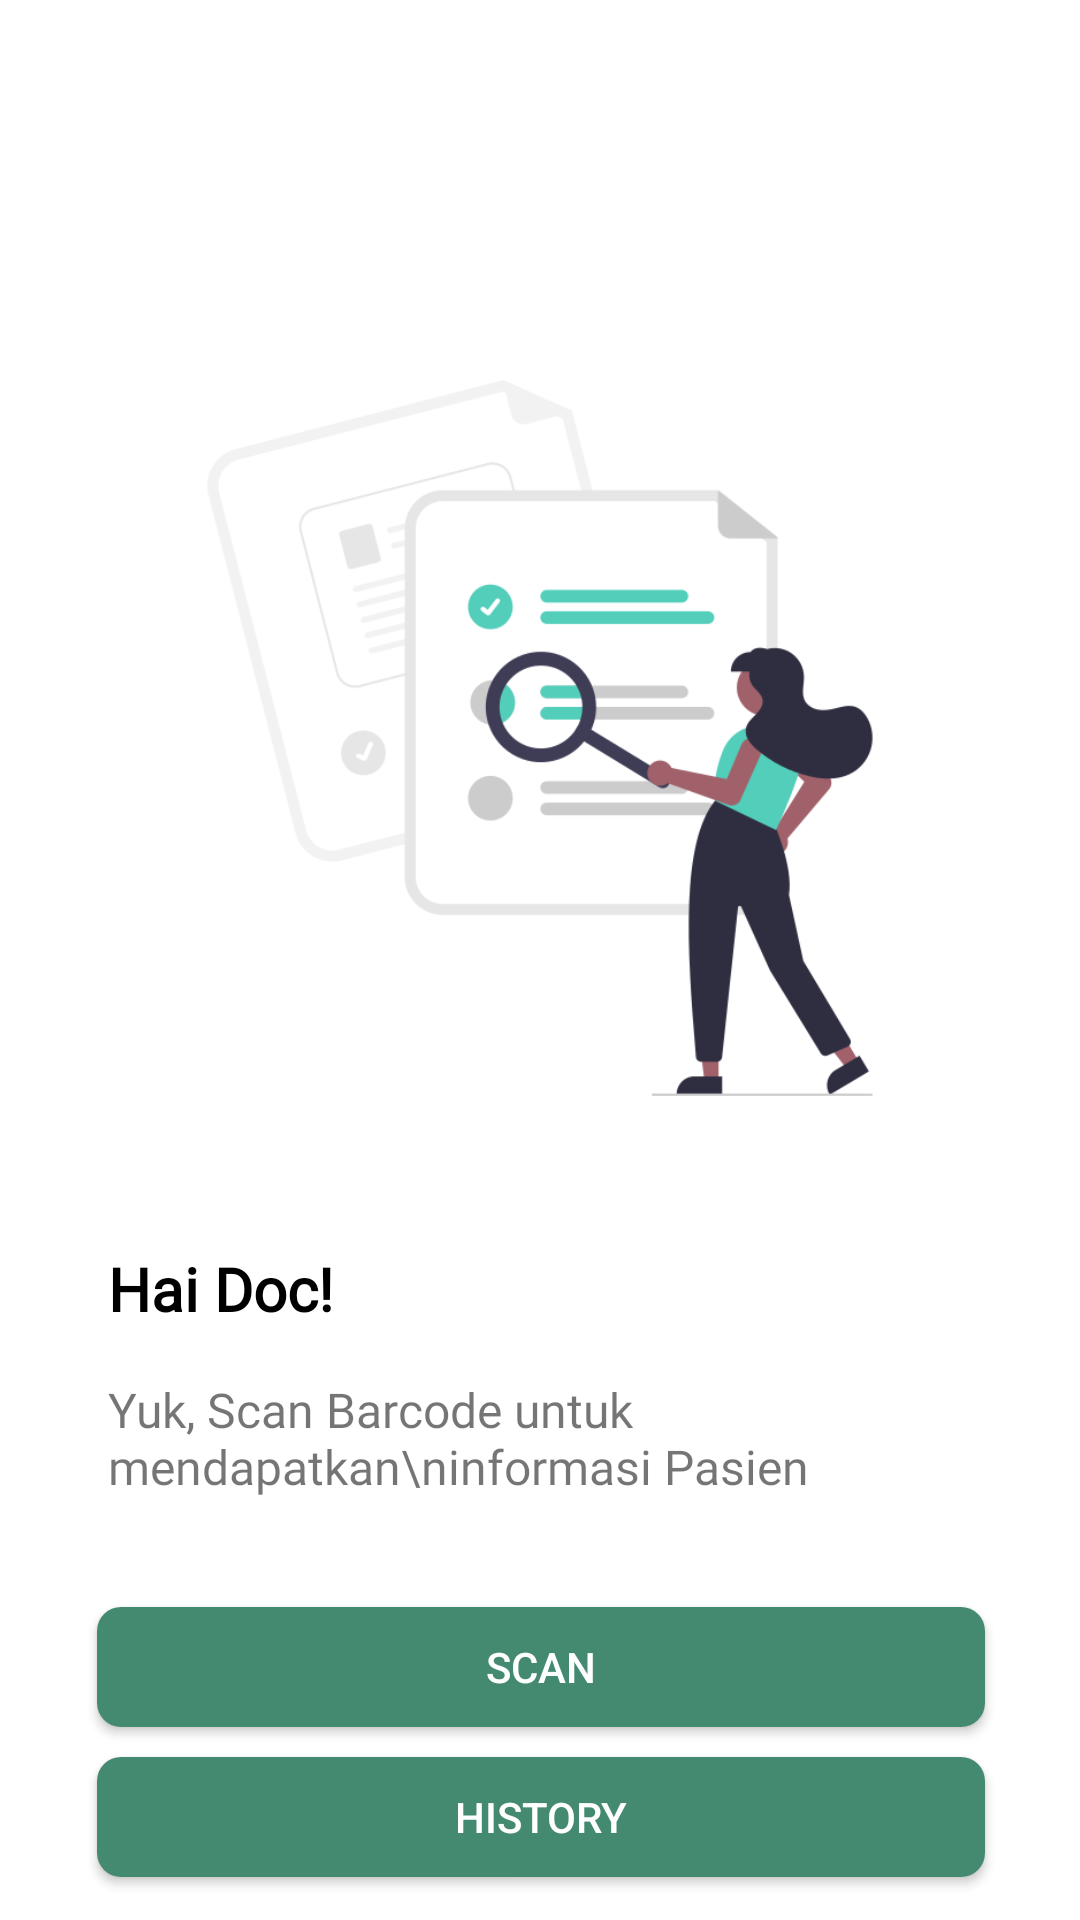

The Android layout XML behind this screen, and the referenced resources:
<!-- AndroidManifest.xml: application theme Theme.HospitalApps -->
<!-- res/layout/activity_beranda_dokter.xml -->
<?xml version="1.0" encoding="utf-8"?>
<androidx.constraintlayout.widget.ConstraintLayout xmlns:android="http://schemas.android.com/apk/res/android"
    xmlns:app="http://schemas.android.com/apk/res-auto"
    xmlns:tools="http://schemas.android.com/tools"
    android:layout_width="match_parent"
    android:layout_height="match_parent"
    tools:context=".BerandaDokterActivity"
    android:background="@color/white">


    <ImageView
        android:id="@+id/imageView"
        android:layout_width="wrap_content"
        android:layout_height="300dp"
        android:layout_marginTop="96dp"
        app:layout_constraintEnd_toEndOf="parent"
        app:layout_constraintHorizontal_bias="0.568"
        app:layout_constraintStart_toStartOf="parent"
        app:layout_constraintTop_toTopOf="parent"
        app:srcCompat="@drawable/ic_file"/>

    <TextView
        android:id="@+id/textView6"
        android:layout_width="wrap_content"
        android:layout_height="wrap_content"
        android:layout_marginStart="36dp"
        android:layout_marginTop="20dp"
        android:fontFamily="@font/roboto"
        android:text="Hai Doc!"
        android:textColor="@color/black"
        android:textSize="20sp"
        android:textStyle="bold"
        app:layout_constraintStart_toStartOf="parent"
        app:layout_constraintTop_toBottomOf="@+id/imageView" />

    <TextView
        android:id="@+id/textView7"
        android:layout_width="wrap_content"
        android:layout_height="wrap_content"
        android:layout_marginStart="36dp"
        android:layout_marginTop="16dp"
        android:fontFamily="@font/roboto"
        android:text="Yuk, Scan Barcode untuk mendapatkan\ninformasi Pasien"
        android:textSize="16sp"
        app:layout_constraintStart_toStartOf="parent"
        app:layout_constraintTop_toBottomOf="@+id/textView6" />


    <Button
        android:id="@+id/btn_scan"
        android:layout_width="296dp"
        android:layout_height="40dp"
        android:layout_marginTop="36dp"
        android:background="@drawable/bg_btn_primary"
        android:elevation="10dp"
        android:onClick="onClick"
        android:text="Scan"
        android:textColor="@color/white"
        app:layout_constraintEnd_toEndOf="parent"
        app:layout_constraintHorizontal_bias="0.504"
        app:layout_constraintStart_toStartOf="parent"
        app:layout_constraintTop_toBottomOf="@+id/textView7" />

    <Button
        android:id="@+id/btn_history"
        android:layout_width="296dp"
        android:layout_height="40dp"
        android:background="@drawable/bg_btn_primary"
        android:elevation="10dp"
        android:text="history"
        android:textColor="@color/white"
        app:layout_constraintBottom_toBottomOf="parent"
        app:layout_constraintEnd_toEndOf="parent"
        app:layout_constraintHorizontal_bias="0.504"
        app:layout_constraintStart_toStartOf="parent"
        app:layout_constraintTop_toBottomOf="@+id/btn_scan"
        app:layout_constraintVertical_bias="0.408" />


</androidx.constraintlayout.widget.ConstraintLayout>
<!-- resources referenced by this layout -->
<resources>
  <color name="black">#FF000000</color>
  <color name="white">#FFFFFFFF</color>
  <!-- drawable bg_btn_primary (drawable) -->
  <?xml version="1.0" encoding="UTF-8"?>
  <shape xmlns:android="http://schemas.android.com/apk/res/android">
      <corners android:radius="8dp"/>
      <solid android:color="@color/green_secondary" />
  </shape>
  <!-- drawable ic_file: png bitmap (drawable-v24, 32327 bytes) -->
  <style name="Theme.HospitalApps" parent="Theme.AppCompat.DayNight.NoActionBar">
          
          <item name="colorPrimary">@color/purple_500</item>
          <item name="colorPrimaryVariant">@color/purple_700</item>
          <item name="colorOnPrimary">@color/white</item>
          
          <item name="colorSecondary">@color/teal_200</item>
          <item name="colorSecondaryVariant">@color/teal_700</item>
          <item name="colorOnSecondary">@color/black</item>
          
          <item name="android:statusBarColor" tools:targetApi="l">?attr/colorPrimaryVariant</item>
          
      </style>
  <color name="green_secondary">#438A70</color>
  <color name="purple_500">#FF6200EE</color>
  <color name="purple_700">#FF3700B3</color>
  <color name="teal_200">#FF03DAC5</color>
  <color name="teal_700">#FF018786</color>
</resources>
